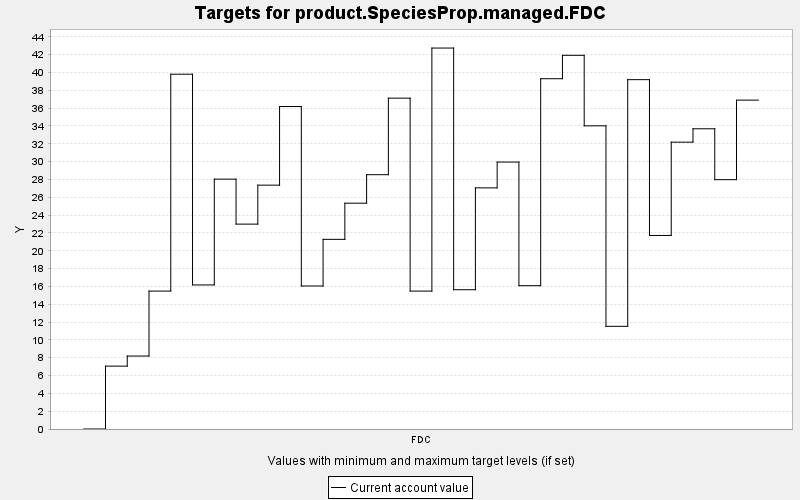

Values plotted in this chart, from the file beside it:
TARGET, PERIOD, YEAR, PERIODWIDTH, MINIMUM, MAXIMUM, MINWEIGHT, MAXWEIGHT, CURRENT, SUMMARY
product.SpeciesProp.managed.FDC, 0, 0, 10.0, 0.0, 10000, 1.0, 1.0, 0.0, 0.0
product.SpeciesProp.managed.FDC, 1, 10, 10.0, 0.0, 10000, 1.0, 1.0, 7.053, 0.0
product.SpeciesProp.managed.FDC, 2, 20, 10.0, 0.0, 10000, 1.0, 1.0, 8.187, 0.0
product.SpeciesProp.managed.FDC, 3, 30, 10.0, 0.0, 10000, 1.0, 1.0, 15.48, 0.0
product.SpeciesProp.managed.FDC, 4, 40, 10.0, 0.0, 10000, 1.0, 1.0, 39.81, 0.0
product.SpeciesProp.managed.FDC, 5, 50, 10.0, 0.0, 10000, 1.0, 1.0, 16.17, 0.0
product.SpeciesProp.managed.FDC, 6, 60, 10.0, 0.0, 10000, 1.0, 1.0, 28.03, 0.0
product.SpeciesProp.managed.FDC, 7, 70, 10.0, 0.0, 10000, 1.0, 1.0, 22.99, 0.0
product.SpeciesProp.managed.FDC, 8, 80, 10.0, 0.0, 10000, 1.0, 1.0, 27.36, 0.0
product.SpeciesProp.managed.FDC, 9, 90, 10.0, 0.0, 10000, 1.0, 1.0, 36.18, 0.0
product.SpeciesProp.managed.FDC, 10, 100, 10.0, 0.0, 10000, 1.0, 1.0, 16.05, 0.0
product.SpeciesProp.managed.FDC, 11, 110, 10.0, 0.0, 10000, 1.0, 1.0, 21.28, 0.0
product.SpeciesProp.managed.FDC, 12, 120, 10.0, 0.0, 10000, 1.0, 1.0, 25.34, 0.0
product.SpeciesProp.managed.FDC, 13, 130, 10.0, 0.0, 10000, 1.0, 1.0, 28.53, 0.0
product.SpeciesProp.managed.FDC, 14, 140, 10.0, 0.0, 10000, 1.0, 1.0, 37.12, 0.0
product.SpeciesProp.managed.FDC, 15, 150, 10.0, 0.0, 10000, 1.0, 1.0, 15.47, 0.0
product.SpeciesProp.managed.FDC, 16, 160, 10.0, 0.0, 10000, 1.0, 1.0, 42.74, 0.0
product.SpeciesProp.managed.FDC, 17, 170, 10.0, 0.0, 10000, 1.0, 1.0, 15.63, 0.0
product.SpeciesProp.managed.FDC, 18, 180, 10.0, 0.0, 10000, 1.0, 1.0, 27.06, 0.0
product.SpeciesProp.managed.FDC, 19, 190, 10.0, 0.0, 10000, 1.0, 1.0, 29.95, 0.0
product.SpeciesProp.managed.FDC, 20, 200, 10.0, 0.0, 10000, 1.0, 1.0, 16.08, 0.0
product.SpeciesProp.managed.FDC, 21, 210, 10.0, 0.0, 10000, 1.0, 1.0, 39.3, 0.0
product.SpeciesProp.managed.FDC, 22, 220, 10.0, 0.0, 10000, 1.0, 1.0, 41.93, 0.0
product.SpeciesProp.managed.FDC, 23, 230, 10.0, 0.0, 10000, 1.0, 1.0, 34.02, 0.0
product.SpeciesProp.managed.FDC, 24, 240, 10.0, 0.0, 10000, 1.0, 1.0, 11.52, 0.0
product.SpeciesProp.managed.FDC, 25, 250, 10.0, 0.0, 10000, 1.0, 1.0, 39.2, 0.0
product.SpeciesProp.managed.FDC, 26, 260, 10.0, 0.0, 10000, 1.0, 1.0, 21.72, 0.0
product.SpeciesProp.managed.FDC, 27, 270, 10.0, 0.0, 10000, 1.0, 1.0, 32.18, 0.0
product.SpeciesProp.managed.FDC, 28, 280, 10.0, 0.0, 10000, 1.0, 1.0, 33.69, 0.0
product.SpeciesProp.managed.FDC, 29, 290, 10.0, 0.0, 10000, 1.0, 1.0, 27.98, 0.0
product.SpeciesProp.managed.FDC, 30, 300, 10.0, 0.0, 10000, 1.0, 1.0, 36.9, 0.0
